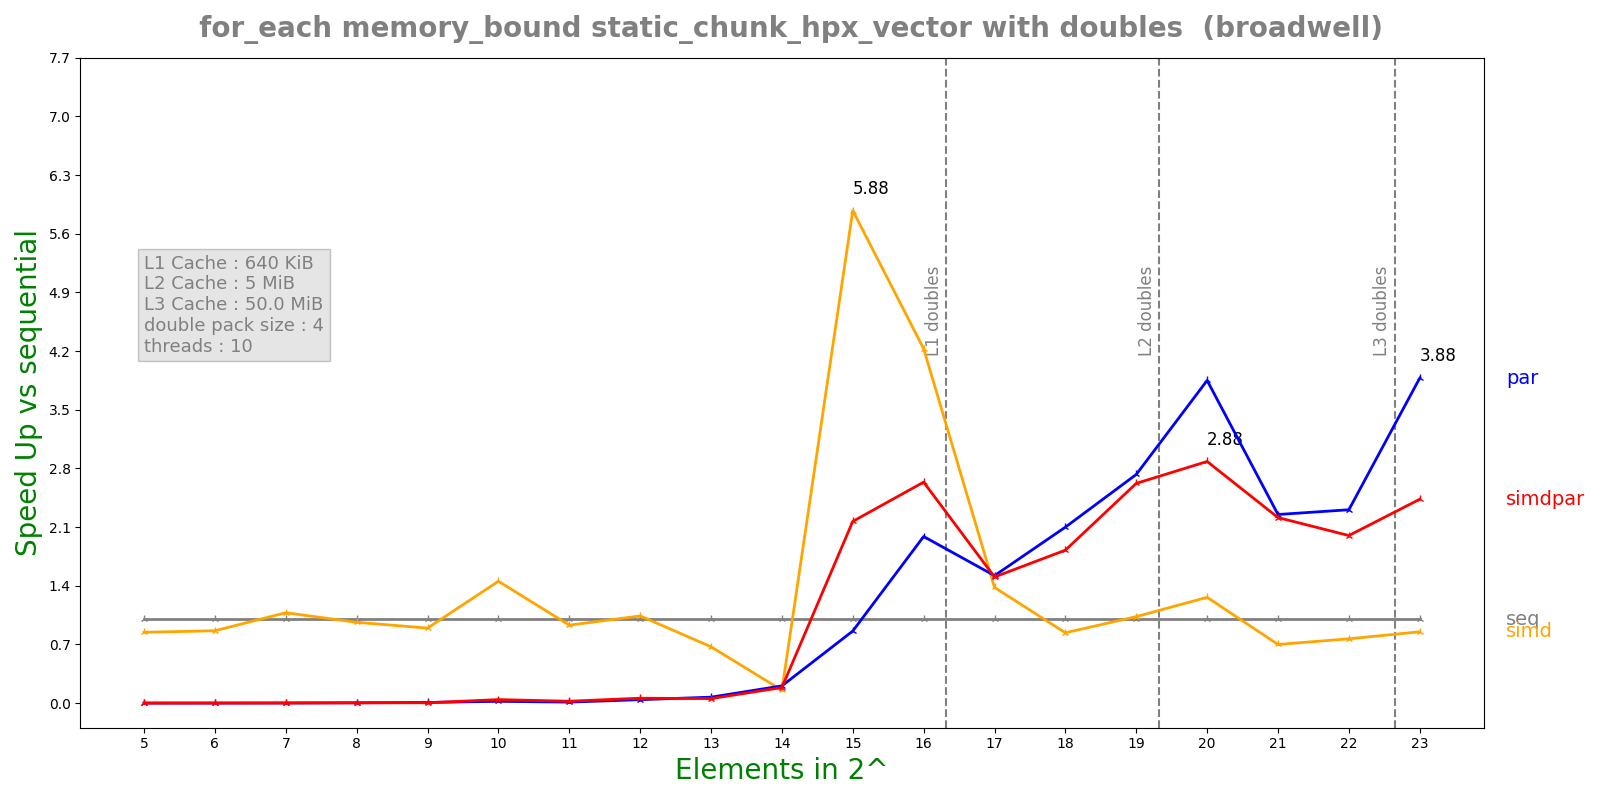

The file beside this chart, header and first rows:
n, lane, threads, seq, simd, par, simdpar
5, 4, 10, 8.463e-08, 1.0013e-07, 0.0002271, 0.0001719
6, 4, 10, 1.0193e-07, 1.1801e-07, 0.0001626, 0.0001367
7, 4, 10, 1.3733e-07, 1.2733e-07, 7.73124e-05, 0.0001115
8, 4, 10, 2.0324e-07, 2.1071e-07, 5.0241e-05, 6.56022e-05
9, 4, 10, 3.2786e-07, 3.6621e-07, 4.14711e-05, 7.27135e-05
10, 4, 10, 1.03984e-06, 7.152e-07, 4.82474e-05, 2.4693e-05
11, 4, 10, 1.39302e-06, 1.49748e-06, 0.0001167, 6.21663e-05
12, 4, 10, 3.57876e-06, 3.4394e-06, 8.67241e-05, 6.11052e-05
13, 4, 10, 7.20146e-06, 1.07097e-05, 0.0001011, 0.0001332
14, 4, 10, 1.4855e-05, 9.67721e-05, 7.21689e-05, 7.98849e-05
15, 4, 10, 0.0002803, 4.76906e-05, 0.0003258, 0.0001293
16, 4, 10, 0.0004727, 0.0001118, 0.0002377, 0.0001792
17, 4, 10, 0.0002992, 0.0002168, 0.0001967, 0.0001988
18, 4, 10, 0.0005307, 0.0006321, 0.0002527, 0.0002908
19, 4, 10, 0.001348, 0.001306, 0.000494, 0.0005141
20, 4, 10, 0.003108, 0.002462, 0.0008071, 0.001078
21, 4, 10, 0.004158, 0.00594, 0.001847, 0.001878
22, 4, 10, 0.008089, 0.01054, 0.003506, 0.004045
23, 4, 10, 0.01794, 0.02108, 0.004626, 0.007374
